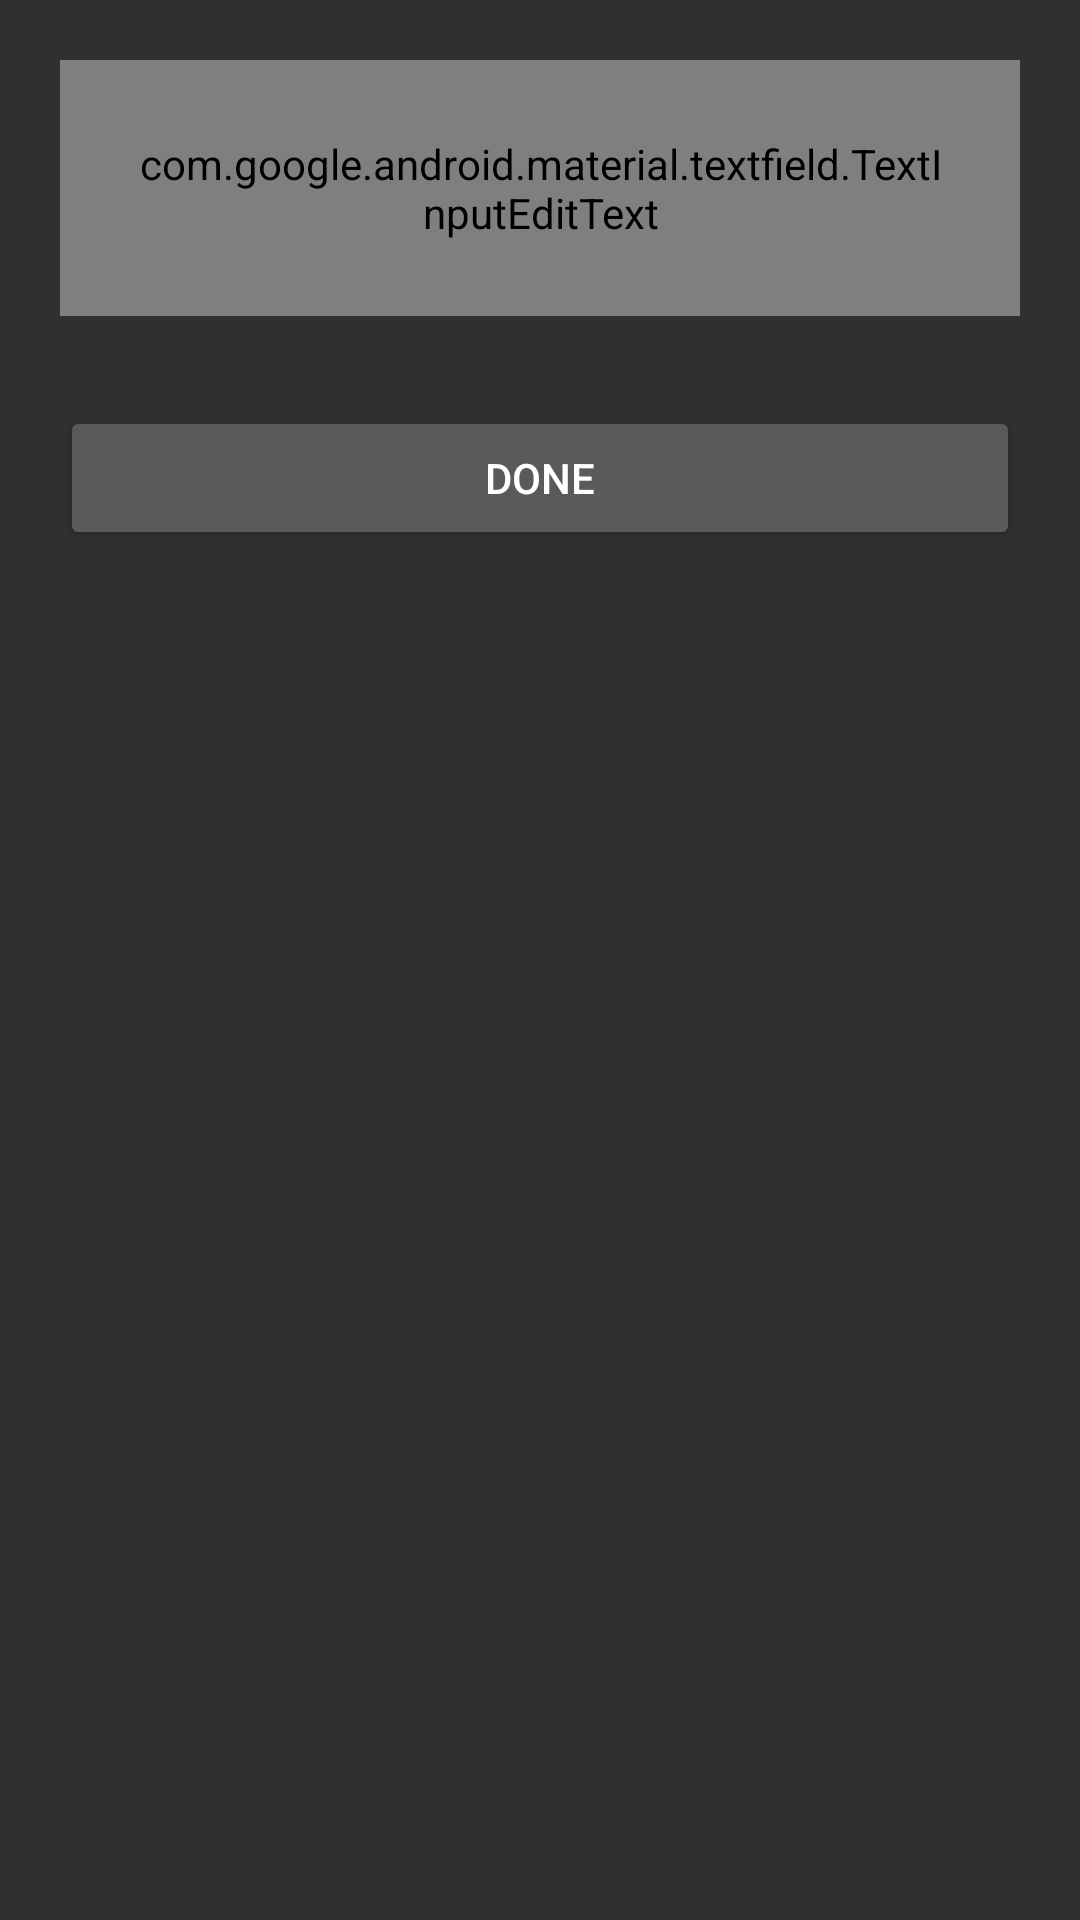

Produce the Android XML layout that renders to this screen, including the resource entries it uses.
<!-- AndroidManifest.xml: application theme Theme.Fitness -->
<!-- res/layout/activity_add_workout.xml -->
<?xml version="1.0" encoding="utf-8"?>
<LinearLayout xmlns:android="http://schemas.android.com/apk/res/android"
    android:layout_width="match_parent"
    android:layout_height="wrap_content"
    android:orientation="vertical"
    android:padding="20dp">

    <com.google.android.material.textfield.TextInputEditText
        android:id="@+id/txt_input_new_workout_name"
        android:layout_width="match_parent"
        android:layout_height="wrap_content"
        android:ems="10"
        android:hint="Workout Name"
        android:inputType="text"
        android:padding="25dp" />

    <androidx.recyclerview.widget.RecyclerView
        android:id="@+id/rv_card_user_exercises"
        android:layout_width="match_parent"
        android:layout_height="wrap_content"
        android:paddingVertical="15dp">

    </androidx.recyclerview.widget.RecyclerView>

    <Button
        android:id="@+id/btn_add_workout"
        android:layout_width="match_parent"
        android:layout_height="wrap_content"
        android:text="Done" />
</LinearLayout>
<!-- resources referenced by this layout -->
<resources>
  <style name="Theme.Fitness" parent="android:Theme.Material" />
</resources>
